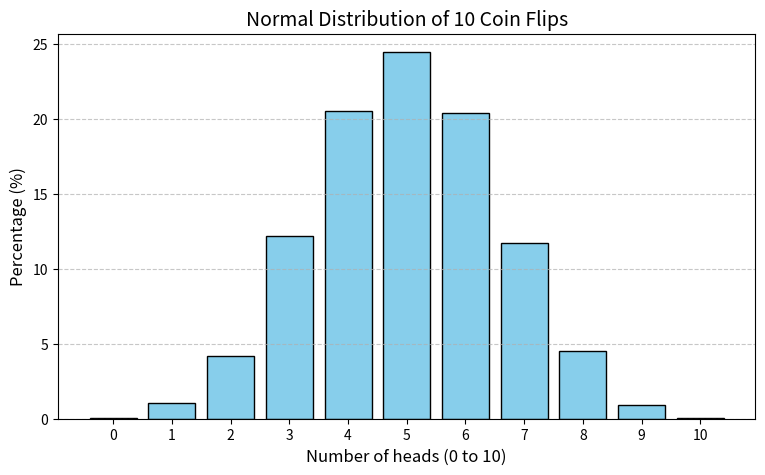

Recreate this plot in Python.
import random
import matplotlib.pyplot as plt


def flip_coin(trials: int = 10000) -> dict:
    counts = {i: 0 for i in range(11)}
    for _ in range(trials):
        heads = sum(random.choice([0, 1]) for _ in range(10))
        counts[heads] += 1
    percentages = {k: round((v / trials) * 100, 2) for k, v in counts.items()}
    return percentages


def draw_gaussian_distribution_graph() -> None:
    data = flip_coin()
    heads_nums = list(data.keys())
    pct_vals = list(data.values())
    plt.figure(figsize=(9, 5))
    plt.bar(heads_nums, pct_vals, color="skyblue", edgecolor="black")
    plt.xlabel("Number of heads (0 to 10)", fontsize=12)
    plt.ylabel("Percentage (%)", fontsize=12)
    plt.title("Normal Distribution of 10 Coin Flips", fontsize=14)
    plt.xticks(heads_nums)
    plt.grid(axis="y", linestyle="--", alpha=0.7)
    plt.show()


draw_gaussian_distribution_graph()
